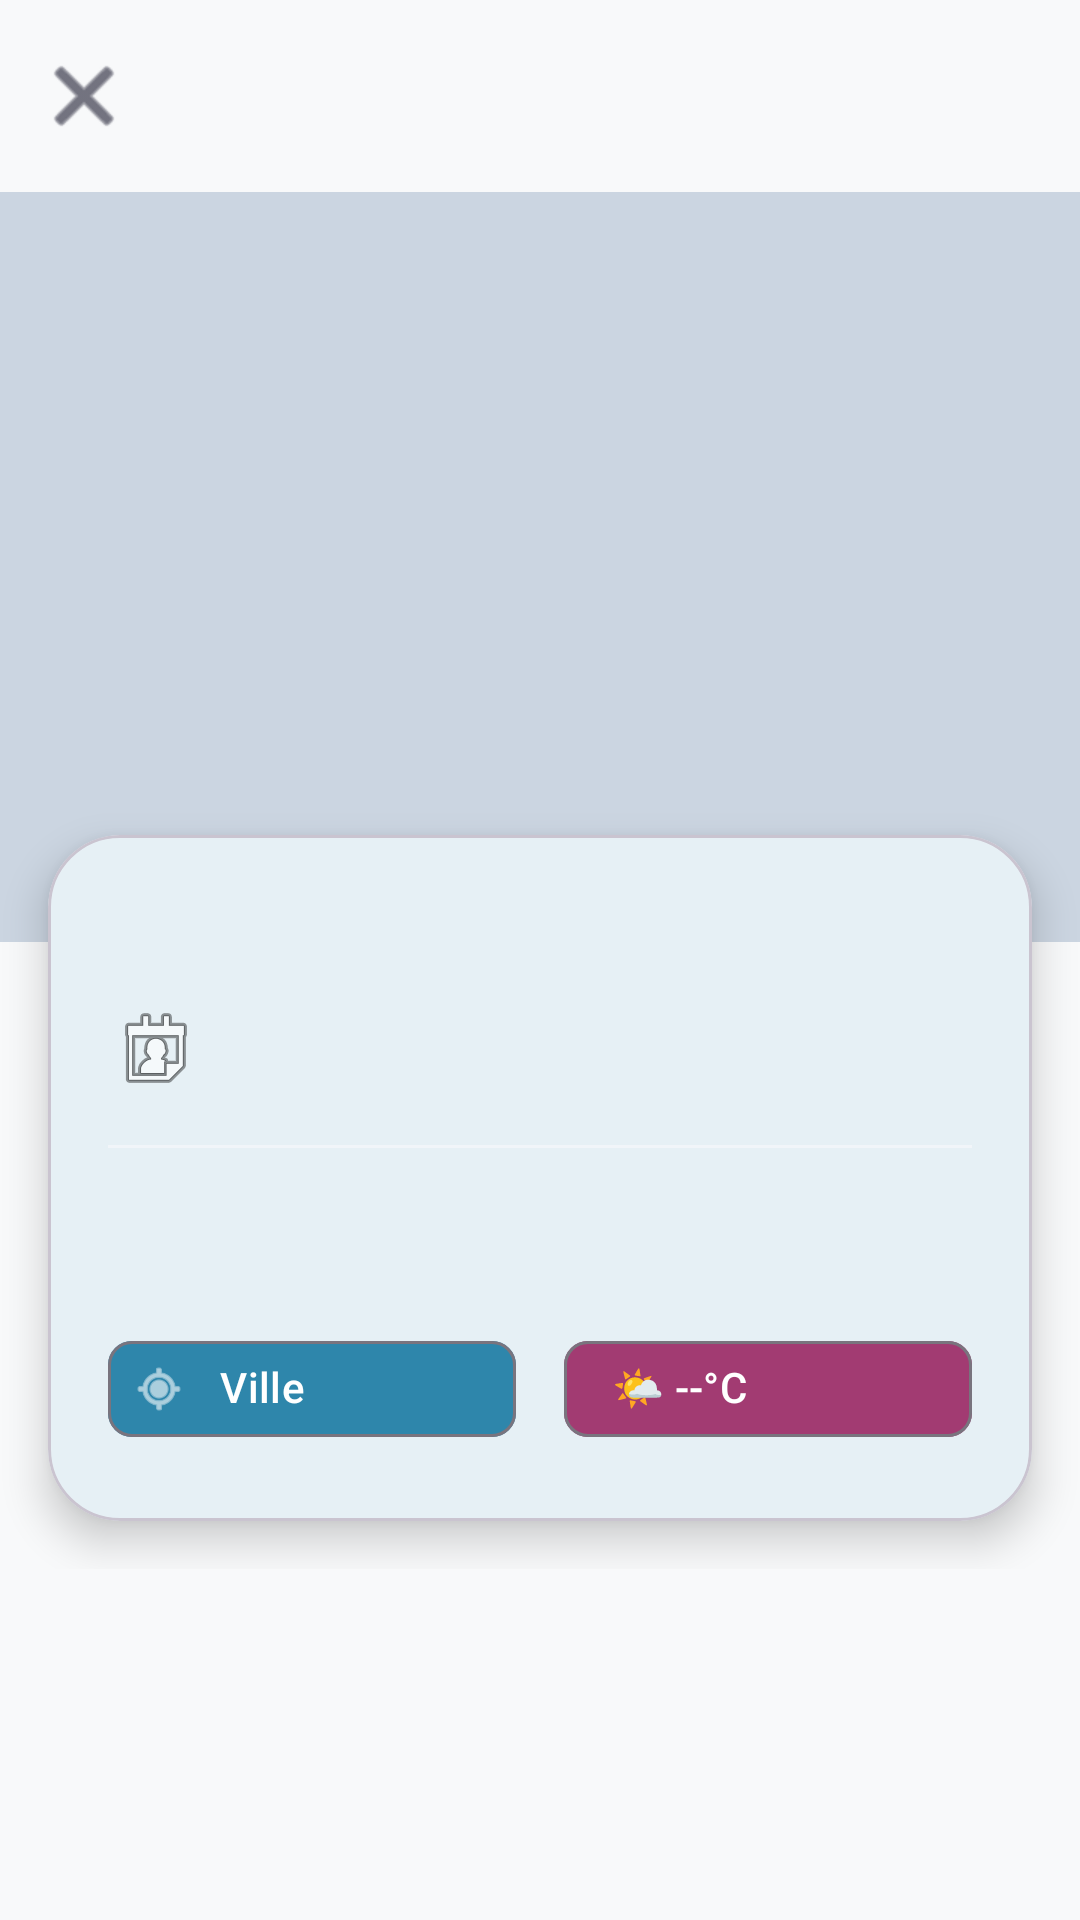

This screen was rendered from an Android layout file. Write that file and the resources it references.
<!-- AndroidManifest.xml: application theme Theme.GeoNote -->
<!-- res/layout/activity_detail.xml -->
<?xml version="1.0" encoding="utf-8"?>
<androidx.coordinatorlayout.widget.CoordinatorLayout
    xmlns:android="http://schemas.android.com/apk/res/android"
    xmlns:app="http://schemas.android.com/apk/res-auto"
    android:layout_width="match_parent"
    android:layout_height="match_parent"
    android:background="@color/background">

    <com.google.android.material.appbar.AppBarLayout
        android:layout_width="match_parent"
        android:layout_height="wrap_content"
        android:background="@android:color/transparent"
        app:elevation="0dp">

        <com.google.android.material.appbar.MaterialToolbar
            android:id="@+id/toolbar"
            android:layout_width="match_parent"
            android:layout_height="?attr/actionBarSize"
            android:background="@android:color/transparent"
            app:navigationIcon="@android:drawable/ic_menu_close_clear_cancel"
            app:navigationIconTint="@color/on_surface" />
    </com.google.android.material.appbar.AppBarLayout>

    <androidx.core.widget.NestedScrollView
        android:layout_width="match_parent"
        android:layout_height="match_parent"
        app:layout_behavior="@string/appbar_scrolling_view_behavior">

        <LinearLayout
            android:layout_width="match_parent"
            android:layout_height="wrap_content"
            android:orientation="vertical"
            android:paddingBottom="24dp">

            <ImageView
                android:id="@+id/ivHero"
                android:layout_width="match_parent"
                android:layout_height="250dp"
                android:background="@color/gray_300"
                android:scaleType="centerCrop" />

            <com.google.android.material.card.MaterialCardView
                android:layout_width="match_parent"
                android:layout_height="wrap_content"
                android:layout_marginHorizontal="16dp"
                android:layout_marginTop="-36dp"
                android:layout_marginBottom="16dp"
                app:cardCornerRadius="24dp"
                app:cardElevation="8dp">

                <LinearLayout
                    android:layout_width="match_parent"
                    android:layout_height="wrap_content"
                    android:orientation="vertical"
                    android:padding="20dp">

                    <TextView
                        android:id="@+id/tvTitle"
                        android:layout_width="match_parent"
                        android:layout_height="wrap_content"
                        android:textColor="@color/on_surface"
                        android:textSize="22sp"
                        android:textStyle="bold" />

                    <TextView
                        android:id="@+id/tvDate"
                        android:layout_width="wrap_content"
                        android:layout_height="wrap_content"
                        android:layout_marginTop="6dp"
                        android:drawablePadding="6dp"
                        android:textColor="@color/gray_600"
                        android:textSize="14sp"
                        app:drawableStartCompat="@android:drawable/ic_menu_my_calendar" />

                    <View
                        android:layout_width="match_parent"
                        android:layout_height="1dp"
                        android:layout_marginVertical="16dp"
                        android:background="@color/gray_100" />

                    <TextView
                        android:id="@+id/tvDescription"
                        android:layout_width="match_parent"
                        android:layout_height="wrap_content"
                        android:lineSpacingExtra="4dp"
                        android:textColor="@color/on_surface"
                        android:textSize="15sp" />

                    <LinearLayout
                        android:layout_width="match_parent"
                        android:layout_height="wrap_content"
                        android:layout_marginTop="20dp"
                        android:orientation="horizontal"
                        android:weightSum="2">

                        
                        <com.google.android.material.chip.Chip
                            android:id="@+id/chipLocation"
                            style="@style/Widget.Material3.Chip.Assist"
                            android:layout_width="0dp"
                            android:layout_height="wrap_content"
                            android:layout_marginEnd="8dp"
                            android:layout_weight="1"
                            android:text=" Ville"
                            android:textColor="@color/on_primary"
                            app:chipBackgroundColor="@color/primary"
                            app:chipIcon="@android:drawable/ic_menu_mylocation"
                            app:chipIconTint="@color/on_primary" />

                        
                        <com.google.android.material.chip.Chip
                            android:id="@+id/chipWeather"
                            style="@style/Widget.Material3.Chip.Assist"
                            android:layout_width="0dp"
                            android:layout_height="wrap_content"
                            android:layout_marginStart="8dp"
                            android:layout_weight="1"
                            android:text="🌤 --°C"
                            android:textColor="@color/on_secondary"
                            app:chipBackgroundColor="@color/secondary"
                            app:chipIconTint="@color/on_secondary" />
                    </LinearLayout>
                </LinearLayout>
            </com.google.android.material.card.MaterialCardView>
        </LinearLayout>
    </androidx.core.widget.NestedScrollView>

    <ProgressBar
        android:id="@+id/progressBar"
        android:layout_width="wrap_content"
        android:layout_height="wrap_content"
        android:layout_gravity="center"
        android:indeterminateTint="@color/primary"
        android:visibility="gone" />

    <TextView
        android:id="@+id/tvError"
        android:layout_width="wrap_content"
        android:layout_height="wrap_content"
        android:layout_gravity="center"
        android:gravity="center"
        android:padding="24dp"
        android:textColor="@color/error"
        android:textSize="15sp"
        android:visibility="gone" />

</androidx.coordinatorlayout.widget.CoordinatorLayout>
<!-- resources referenced by this layout -->
<resources>
  <color name="background">#F8F9FA</color>
  <color name="error">#E63946</color>
  <color name="gray_100">#F1F5F9</color>
  <color name="gray_300">#CBD5E1</color>
  <color name="gray_600">#64748B</color>
  <color name="on_primary">#FFFFFF</color>
  <color name="on_secondary">#FFFFFF</color>
  <color name="on_surface">#1A1A2E</color>
  <color name="primary">#2E86AB</color>
  <color name="secondary">#A23B72</color>
  <style name="Theme.GeoNote" parent="Theme.Material3.Light.NoActionBar">
          
          <item name="colorPrimary">@color/primary</item>
          <item name="colorPrimaryVariant">@color/primary_variant</item>
          <item name="colorOnPrimary">@color/on_primary</item>
          <item name="colorSecondary">@color/secondary</item>
          <item name="colorSecondaryVariant">@color/secondary_variant</item>
          <item name="colorOnSecondary">@color/on_secondary</item>
  
          
          <item name="android:colorBackground">@color/background</item>
          <item name="colorSurface">@color/surface</item>
          <item name="colorOnSurface">@color/on_surface</item>
  
          
          <item name="android:statusBarColor">@color/primary_variant</item>
          <item name="android:windowLightStatusBar" tools:targetApi="m">false</item>
  
          
          <item name="shapeAppearanceSmallComponent">@style/ShapeAppearance.GeoNote.Small</item>
          <item name="shapeAppearanceMediumComponent">@style/ShapeAppearance.GeoNote.Medium</item>
      </style>
  <color name="primary_variant">#1A5F7A</color>
  <color name="secondary_variant">#8A2C5E</color>
  <color name="surface">#FFFFFF</color>
  <style name="ShapeAppearance.GeoNote.Small" parent="ShapeAppearance.Material3.SmallComponent">
          <item name="cornerFamily">rounded</item>
          <item name="cornerSize">8dp</item>
      </style>
  <style name="ShapeAppearance.GeoNote.Medium" parent="ShapeAppearance.Material3.MediumComponent">
          <item name="cornerFamily">rounded</item>
          <item name="cornerSize">16dp</item>
      </style>
</resources>
